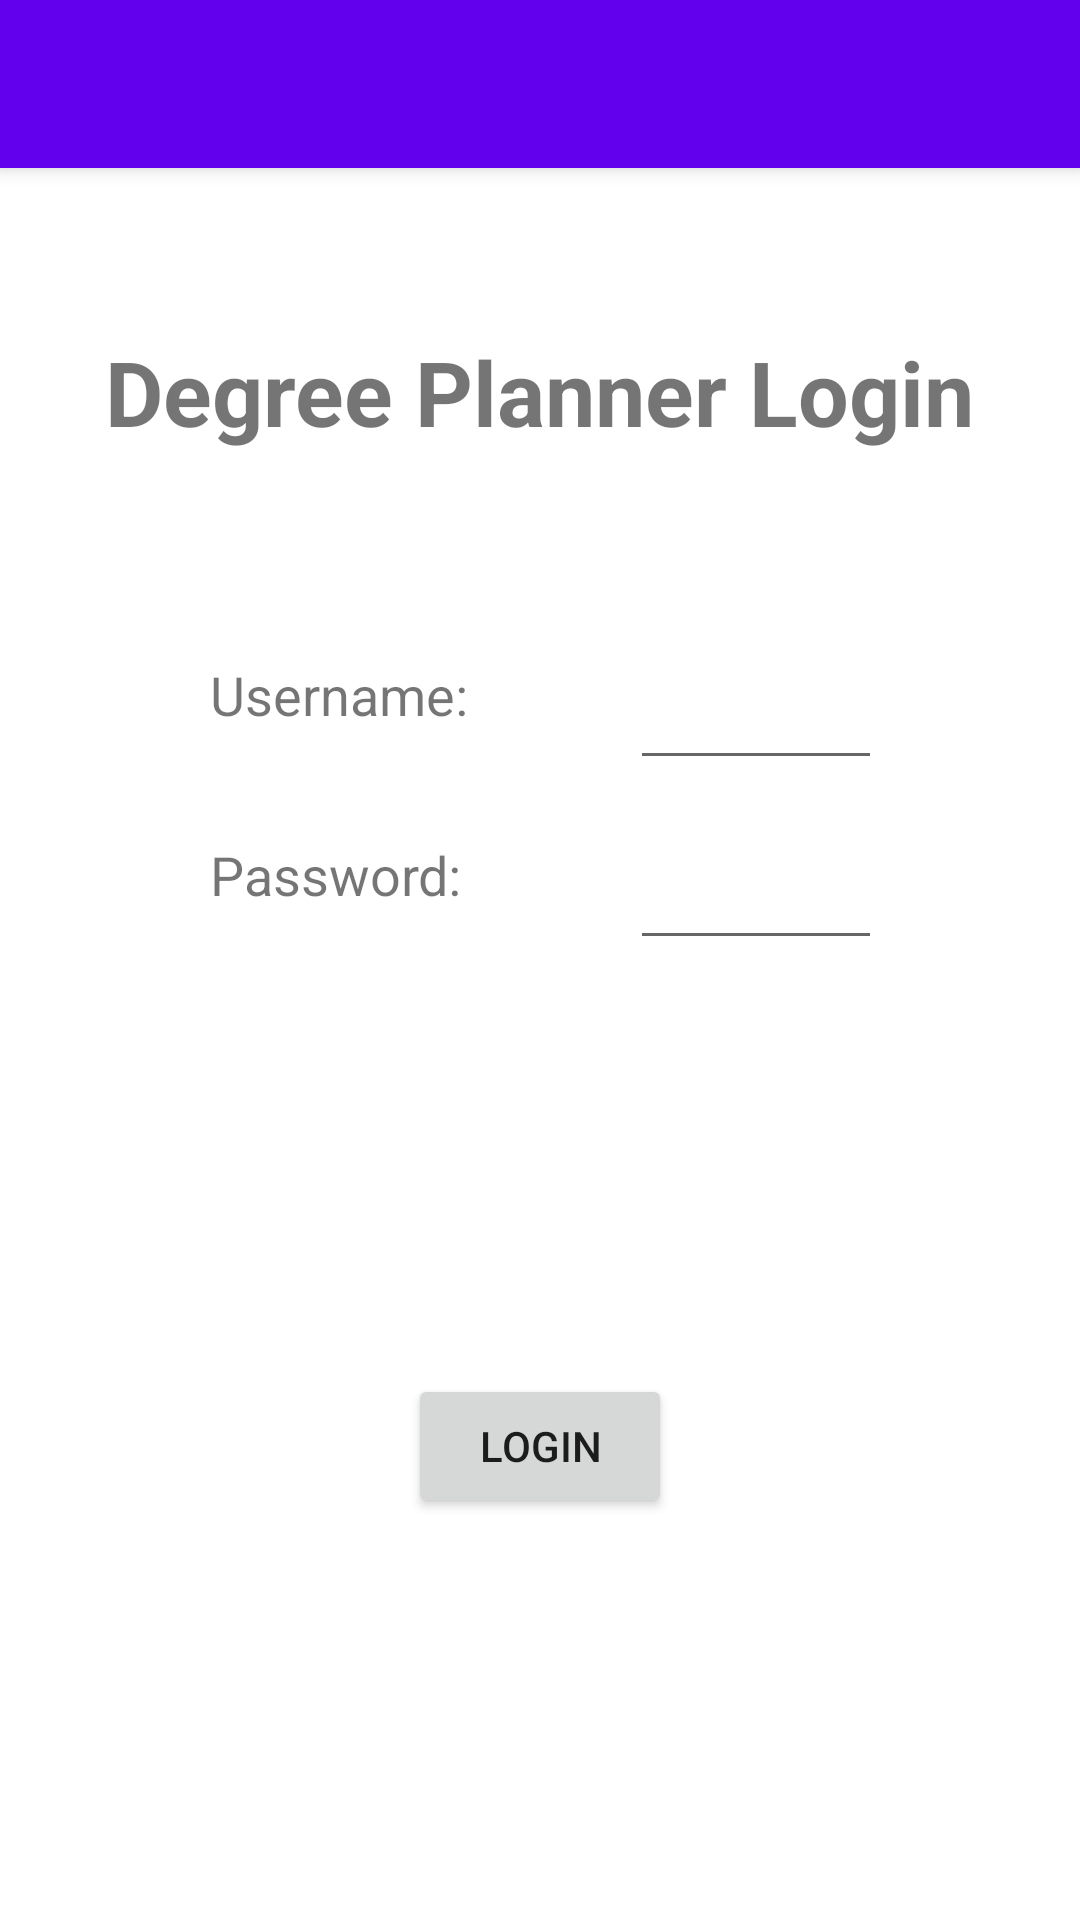

Android layout source for this screen:
<!-- AndroidManifest.xml: application theme Theme.HarrisonUniversityDegreePlanner -->
<!-- res/layout/activity_login.xml -->
<?xml version="1.0" encoding="utf-8"?>
<androidx.constraintlayout.widget.ConstraintLayout xmlns:android="http://schemas.android.com/apk/res/android"
    xmlns:app="http://schemas.android.com/apk/res-auto"
    xmlns:tools="http://schemas.android.com/tools"
    android:layout_width="match_parent"
    android:layout_height="match_parent"
    tools:context=".Activities.Login">

    <androidx.appcompat.widget.Toolbar
        android:id="@+id/my_toolbar"
        android:layout_width="match_parent"
        android:layout_height="?attr/actionBarSize"
        android:background="?attr/colorPrimary"
        android:elevation="4dp"
        android:theme="@style/ThemeOverlay.AppCompat.ActionBar"
        app:popupTheme="@style/ThemeOverlay.AppCompat.Light"
        app:layout_constraintLeft_toLeftOf="parent"
        app:layout_constraintTop_toTopOf="parent" />

    <TextView
        android:layout_width="wrap_content"
        android:layout_height="wrap_content"
        android:text="Degree Planner Login"
        android:textSize="30sp"
        android:textStyle="bold"
        app:layout_constraintBottom_toBottomOf="parent"
        app:layout_constraintEnd_toEndOf="@+id/my_toolbar"
        app:layout_constraintHorizontal_bias="0.5"
        app:layout_constraintStart_toStartOf="parent"
        app:layout_constraintTop_toBottomOf="@+id/my_toolbar"
        app:layout_constraintVertical_bias="0.1" />

    <TableLayout
        android:layout_width="match_parent"
        android:layout_height="match_parent"
        android:layout_marginStart="70dp"
        android:layout_marginTop="200dp"
        android:layout_marginEnd="70dp"
        android:layout_marginBottom="220dp"
        app:layout_constraintBottom_toBottomOf="parent"
        app:layout_constraintEnd_toEndOf="parent"
        app:layout_constraintStart_toStartOf="parent"
        app:layout_constraintTop_toBottomOf="@+id/my_toolbar"
        app:layout_constraintVertical_bias="0.214">

        <TableRow
            android:layout_width="match_parent"
            android:layout_height="match_parent">

            <TextView
                android:id="@+id/textView1"
                android:layout_width="140dp"
                android:layout_height="60dp"
                android:text="Username:"
                android:textSize="18sp" />

            <EditText
                android:id="@+id/usernameTxt"
                android:layout_width="120dp"
                android:layout_height="60dp"
                android:freezesText="true"
                android:textSize="18sp"
                android:imeOptions="actionDone" />
        </TableRow>

        <TableRow
            android:layout_width="match_parent"
            android:layout_height="match_parent">

            <TextView
                android:id="@+id/textView2"
                android:layout_width="140dp"
                android:layout_height="60dp"
                android:text="Password: "
                android:textSize="18sp" />

            <EditText
                android:id="@+id/passwordTxt"
                android:layout_width="120dp"
                android:layout_height="60dp"
                android:freezesText="true"
                android:textSize="18sp" />
        </TableRow>

    </TableLayout>

    <Button
        android:id="@+id/button"
        android:layout_width="wrap_content"
        android:layout_height="wrap_content"
        android:onClick="onLoginClicked"
        android:text="Login"
        app:layout_constraintBottom_toBottomOf="parent"
        app:layout_constraintEnd_toEndOf="@+id/my_toolbar"
        app:layout_constraintHorizontal_bias="0.5"
        app:layout_constraintStart_toStartOf="parent"
        app:layout_constraintTop_toBottomOf="@+id/my_toolbar"
        app:layout_constraintVertical_bias="0.75" />

</androidx.constraintlayout.widget.ConstraintLayout>
<!-- resources referenced by this layout -->
<resources>
  <style name="Theme.HarrisonUniversityDegreePlanner" parent="Theme.MaterialComponents.DayNight.NoActionBar">
          
          <item name="colorPrimary">@color/purple_500</item>
          <item name="colorPrimaryVariant">@color/purple_700</item>
          <item name="colorOnPrimary">@color/white</item>
          
          <item name="colorSecondary">@color/teal_200</item>
          <item name="colorSecondaryVariant">@color/teal_700</item>
          <item name="colorOnSecondary">@color/black</item>
          
          <item name="android:statusBarColor" tools:targetApi="l">?attr/colorPrimaryVariant</item>
          
      </style>
  <!-- not gathered from this repository: default colours our renderer supplied (Android Studio template values) -->
  <color name="purple_500">#FF6200EE</color>
  <color name="purple_700">#FF3700B3</color>
  <color name="teal_200">#FF03DAC5</color>
  <color name="teal_700">#FF018786</color>
  <color name="black">#FF000000</color>
  <color name="white">#FFFFFFFF</color>
</resources>
